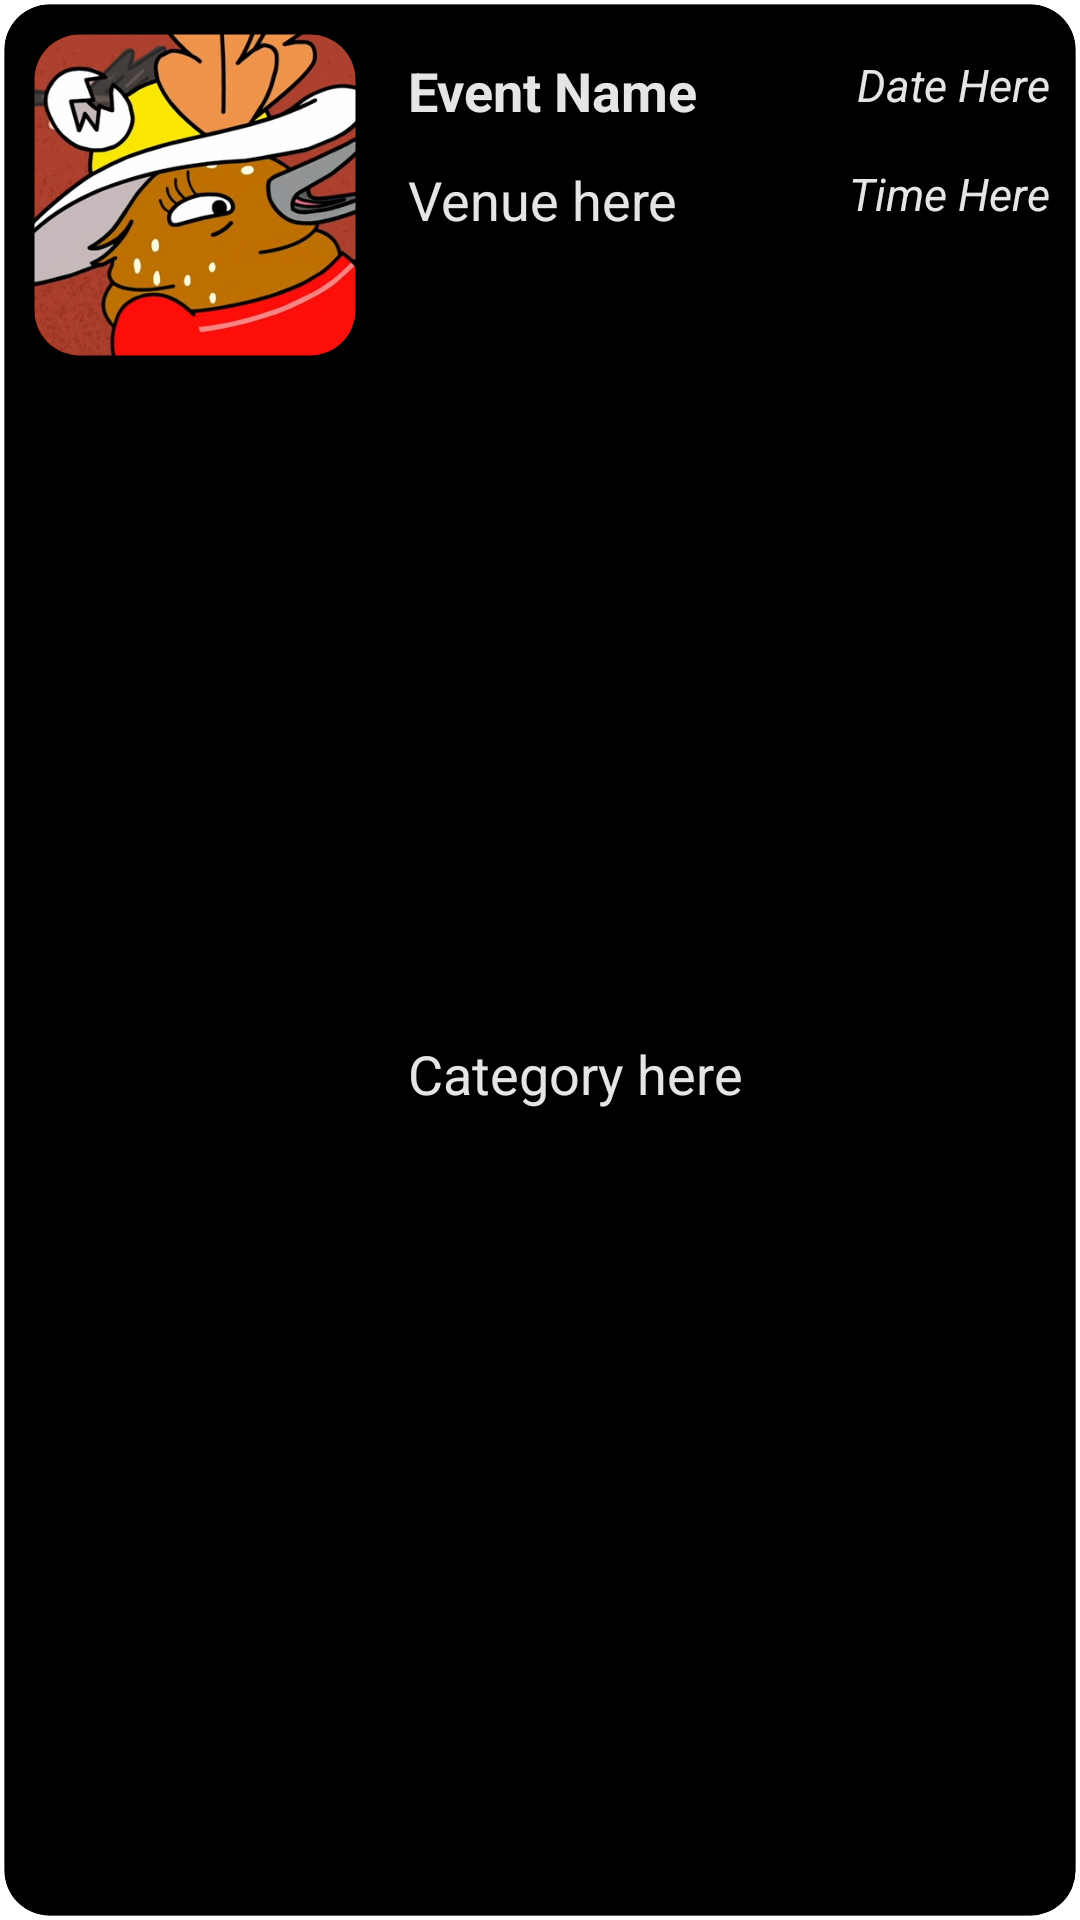

This screen was rendered from an Android layout file. Write that file and the resources it references.
<!-- AndroidManifest.xml: application theme Theme.HW9Attempt4 -->
<!-- res/layout/fragment_single_result.xml -->
<?xml version="1.0" encoding="utf-8"?>
<androidx.constraintlayout.widget.ConstraintLayout xmlns:android="http://schemas.android.com/apk/res/android"
    xmlns:app="http://schemas.android.com/apk/res-auto"
    xmlns:tools="http://schemas.android.com/tools"
    android:id="@+id/frameLayout"
    android:layout_width="match_parent"
    android:layout_height="wrap_content"
    android:layout_marginHorizontal="10dp"
    android:layout_marginTop="20dp"
    android:background="@drawable/black_background"
    android:clipToOutline="true"
    android:paddingHorizontal="5dp"
    android:paddingVertical="5dp"
    tools:context=".single_artist">

    

    <ImageView
        android:id="@+id/eventImage"
        android:layout_width="110dp"
        android:layout_height="110dp"
        android:layout_marginStart="5dp"
        android:layout_marginTop="5dp"
        android:background="@drawable/black_background"
        android:clipToOutline="true"
        android:scaleType="centerCrop"
        android:src="@drawable/bertie_hat"
        app:layout_constraintStart_toStartOf="parent"
        app:layout_constraintTop_toTopOf="parent" />

    <TextView
        android:id="@+id/eventName"
        android:layout_width="120dp"
        android:layout_height="wrap_content"
        android:layout_marginStart="16dp"
        android:layout_marginTop="8dp"
        android:text="Event Name"
        android:textColor="@color/grey"
        android:textSize="18sp"
        android:textStyle="bold"
        android:theme="@style/marquee"
        app:layout_constraintStart_toEndOf="@+id/eventImage"
        app:layout_constraintTop_toTopOf="@+id/eventImage" />

    <TextView
        android:id="@+id/eventVenue"
        android:layout_width="120dp"
        android:layout_height="wrap_content"
        android:layout_marginTop="12dp"
        android:text="Venue here"
        android:textColor="@color/grey"
        android:textSize="18sp"
        android:theme="@style/marquee"
        app:layout_constraintStart_toStartOf="@+id/eventName"
        app:layout_constraintTop_toBottomOf="@+id/eventName" />

    <TextView
        android:id="@+id/eventCategory"
        android:layout_width="120dp"
        android:layout_height="wrap_content"
        android:layout_marginTop="12dp"
        android:layout_marginBottom="10dp"
        android:text="Category here"
        android:textColor="@color/grey"
        android:textSize="18sp"
        android:theme="@style/marquee"
        app:layout_constraintBottom_toBottomOf="parent"
        app:layout_constraintStart_toStartOf="@+id/eventVenue"
        app:layout_constraintTop_toBottomOf="@+id/eventVenue" />

    <TextView
        android:id="@+id/eventDate"
        android:layout_width="wrap_content"
        android:layout_height="wrap_content"
        android:layout_marginEnd="5dp"
        android:text="Date Here"
        android:textColor="@color/grey"
        android:textSize="15sp"
        android:textStyle="italic"
        app:layout_constraintEnd_toEndOf="parent"
        app:layout_constraintTop_toTopOf="@+id/eventName" />

    <TextView
        android:id="@+id/eventTime"
        android:layout_width="wrap_content"
        android:layout_height="wrap_content"
        android:layout_marginTop="16dp"
        android:text="Time Here"
        android:textColor="@color/grey"
        android:textSize="15sp"
        android:textStyle="italic"
        app:layout_constraintEnd_toEndOf="@+id/eventDate"
        app:layout_constraintTop_toBottomOf="@+id/eventDate" />

    <ImageButton
        android:id="@+id/favoriteButton"
        android:layout_width="25dp"
        android:layout_height="25dp"
        android:background="@null"
        android:backgroundTint="#009A2727"
        android:scaleType="fitCenter"
        android:src="@drawable/heart_outline"
        app:layout_constraintEnd_toEndOf="@+id/eventTime"
        app:layout_constraintTop_toTopOf="@+id/eventCategory" />

</androidx.constraintlayout.widget.ConstraintLayout>
<!-- resources referenced by this layout -->
<resources>
  <color name="grey">#E5E5E5</color>
  <!-- drawable bertie_hat: png bitmap (drawable, 252496 bytes) -->
  <!-- drawable black_background (drawable) -->
  <?xml version="1.0" encoding="utf-8"?>
  <shape xmlns:android="http://schemas.android.com/apk/res/android">
      <stroke android:width="3dp"
          android:color="#ff000000"
          />
  
      <padding android:left="1dp"
          android:top="1dp"
          android:right="1dp"
          android:bottom="1dp"
          />
      <solid android:color="@color/black"/>
  
  
      <corners android:bottomRightRadius="15dp" android:bottomLeftRadius="15dp"
          android:topLeftRadius="15dp" android:topRightRadius="15dp"/>
  </shape>
  <style name="marquee">
          <item name="android:singleLine">true</item>
          <item name="android:ellipsize">marquee</item>
          <item name="android:fadingEdge">horizontal</item>
          <item name="android:marqueeRepeatLimit">marquee_forever</item>
          <item name="android:scrollHorizontally">true</item>
      </style>
  <style name="Theme.HW9Attempt4" parent="Theme.MaterialComponents.DayNight.DarkActionBar">
          
          <item name="colorPrimary">@color/darkGrey</item>
          <item name="colorPrimaryVariant">@color/black</item>
          <item name="colorOnPrimary">@color/white</item>
          
          <item name="colorSecondary">@color/green</item>
          <item name="colorSecondaryVariant">@color/green</item>
          <item name="colorOnSecondary">@color/green</item>
          
          <item name="android:statusBarColor">?attr/colorPrimaryVariant</item>
          
  
  
  
  
          <item name="android:textColorPrimary">@color/green</item>
          <item name="titleTextColor">@color/green</item>
          <item name="android:windowSplashScreenBackground">@color/darkGrey</item>
          <item name="android:windowSplashScreenAnimatedIcon">@mipmap/responsive_icon_round</item>
  
  
  
          <item name="android:textColor">@color/green</item>
  
  
  
  
  
      </style>
  <color name="black">#FF000000</color>
  <color name="darkGrey">#242424</color>
  <color name="white">#FFFFFFFF</color>
  <color name="green">#50C31B</color>
</resources>
